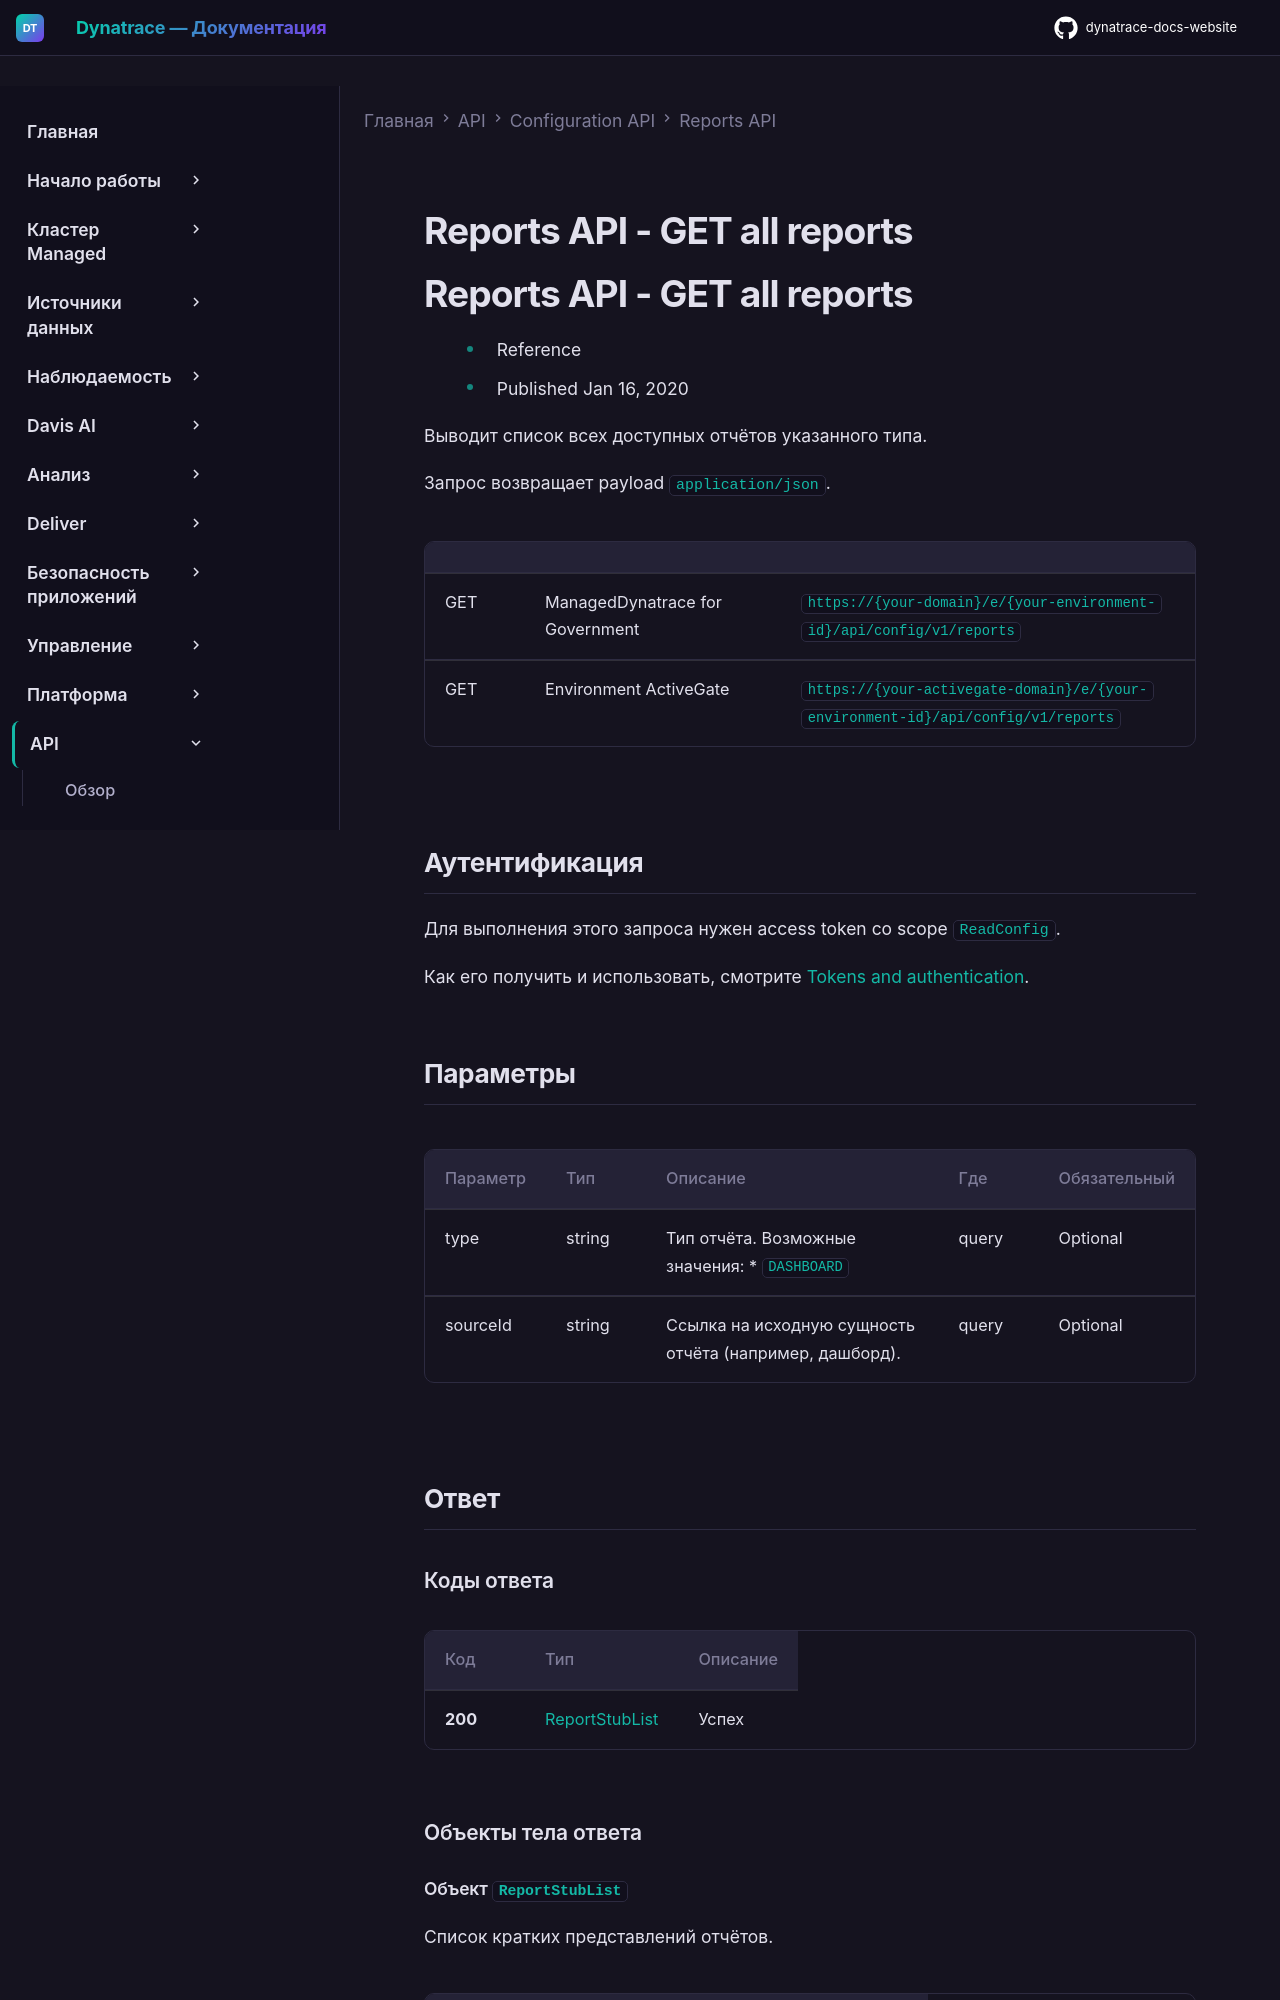

repository: Yerkebulan-Ardabayev/dynatrace-docs-website · page: managed-ru/dynatrace-api/configuration-api/reports-api/get-all/index.html · generator: mkdocs

---
title: Reports API - GET all reports
source: https://docs.dynatrace.com/managed/dynatrace-api/configuration-api/reports-api/get-all
scraped: 2026-05-12T11:15:39.595465
---

# Reports API - GET all reports

# Reports API - GET all reports

* Reference
* Published Jan 16, 2020

Выводит список всех доступных отчётов указанного типа.

Запрос возвращает payload `application/json`.

|  |  |  |
| --- | --- | --- |
| GET | ManagedDynatrace for Government | `https://{your-domain}/e/{your-environment-id}/api/config/v1/reports` |
| GET | Environment ActiveGate | `https://{your-activegate-domain}/e/{your-environment-id}/api/config/v1/reports` |

## Аутентификация

Для выполнения этого запроса нужен access token со scope `ReadConfig`.

Как его получить и использовать, смотрите [Tokens and authentication](/managed/discover-dynatrace/references/dynatrace-api/basics/dynatrace-api-authentication).
